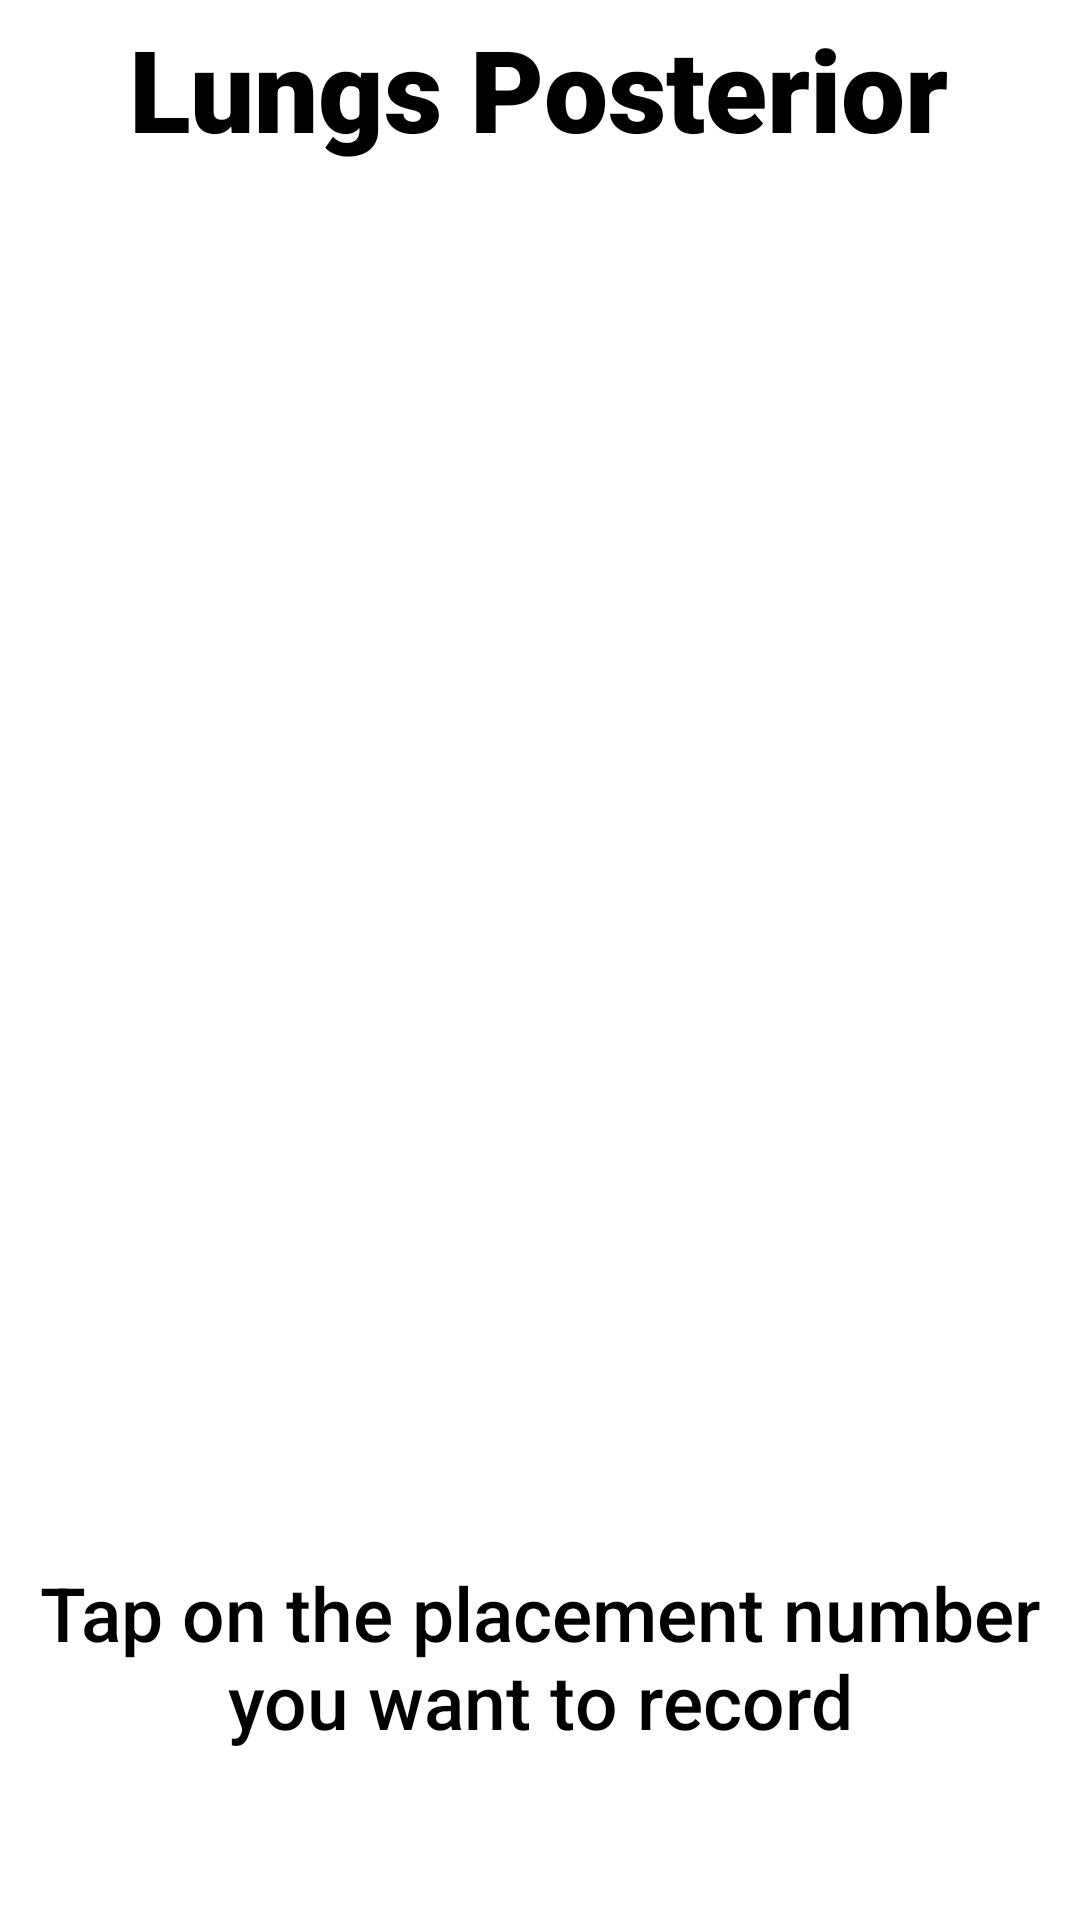

Layout XML and referenced resources for this Android screen:
<!-- AndroidManifest.xml: application theme Theme.SmartHealthMonitor -->
<!-- res/layout/fragment_posterior.xml -->
<?xml version="1.0" encoding="utf-8"?>
<androidx.constraintlayout.widget.ConstraintLayout xmlns:android="http://schemas.android.com/apk/res/android"
    xmlns:app="http://schemas.android.com/apk/res-auto"
    xmlns:tools="http://schemas.android.com/tools"
    android:layout_width="match_parent"
    android:layout_height="match_parent">

    <ImageView
        android:id="@+id/posteriorImage"
        android:layout_width="0dp"
        android:layout_height="460dp"
        android:background="@null"
        android:scaleType="fitCenter"
        app:layout_constraintBottom_toBottomOf="parent"
        app:layout_constraintEnd_toEndOf="parent"
        app:layout_constraintHorizontal_bias="1.0"
        app:layout_constraintStart_toStartOf="parent"
        app:layout_constraintTop_toTopOf="parent"
        app:layout_constraintVertical_bias="0.16"
        app:srcCompat="@drawable/lpimage1" />

    <TextView
        android:id="@+id/posteriorTitleText"
        android:layout_width="wrap_content"
        android:layout_height="wrap_content"
        android:layout_marginTop="4dp"
        android:fontFamily="sans-serif-black"
        android:text="Lungs Posterior"
        android:textColor="#000000"
        android:textSize="38sp"
        app:layout_constraintEnd_toEndOf="parent"
        app:layout_constraintHorizontal_bias="0.496"
        app:layout_constraintStart_toStartOf="parent"
        app:layout_constraintTop_toTopOf="parent" />

    <TextView
        android:id="@+id/infoText"
        android:layout_width="wrap_content"
        android:layout_height="wrap_content"
        android:layout_marginTop="32dp"
        android:fontFamily="sans-serif-medium"
        android:text="Tap on the placement number you want to record"
        android:textAlignment="center"
        android:textColor="#000000"
        android:textSize="25sp"
        app:layout_constraintBottom_toBottomOf="parent"
        app:layout_constraintEnd_toEndOf="parent"
        app:layout_constraintHorizontal_bias="0.0"
        app:layout_constraintStart_toStartOf="parent"
        app:layout_constraintTop_toBottomOf="@+id/posteriorImage"
        app:layout_constraintVertical_bias="0.0" />

    <Button
        android:id="@+id/LP1"
        android:layout_width="64dp"
        android:layout_height="67dp"
        android:alpha="0"
        android:text="Button"
        android:visibility="visible"
        app:layout_constraintBottom_toBottomOf="@+id/posteriorImage"
        app:layout_constraintEnd_toEndOf="@+id/posteriorImage"
        app:layout_constraintHorizontal_bias="0.36"
        app:layout_constraintStart_toStartOf="parent"
        app:layout_constraintTop_toTopOf="@+id/posteriorImage"
        app:layout_constraintVertical_bias="0.241" />

    <Button
        android:id="@+id/LP8"
        android:layout_width="64dp"
        android:layout_height="67dp"
        android:alpha="0"
        android:text="Button"
        android:visibility="visible"
        app:layout_constraintBottom_toBottomOf="@+id/posteriorImage"
        app:layout_constraintEnd_toEndOf="@+id/posteriorImage"
        app:layout_constraintHorizontal_bias="0.198"
        app:layout_constraintStart_toStartOf="parent"
        app:layout_constraintTop_toTopOf="@+id/posteriorImage"
        app:layout_constraintVertical_bias="0.681" />

    <Button
        android:id="@+id/LP3"
        android:layout_width="64dp"
        android:layout_height="67dp"
        android:alpha="0"
        android:text="Button"
        android:visibility="visible"
        app:layout_constraintBottom_toBottomOf="@+id/posteriorImage"
        app:layout_constraintEnd_toEndOf="@+id/posteriorImage"
        app:layout_constraintHorizontal_bias="0.599"
        app:layout_constraintStart_toStartOf="parent"
        app:layout_constraintTop_toTopOf="@+id/posteriorImage"
        app:layout_constraintVertical_bias="0.379" />

    <Button
        android:id="@+id/LP4"
        android:layout_width="64dp"
        android:layout_height="67dp"
        android:alpha="0"
        android:text="Button"
        android:visibility="visible"
        app:layout_constraintBottom_toBottomOf="@+id/posteriorImage"
        app:layout_constraintEnd_toEndOf="@+id/posteriorImage"
        app:layout_constraintHorizontal_bias="0.38"
        app:layout_constraintStart_toStartOf="parent"
        app:layout_constraintTop_toTopOf="@+id/posteriorImage"
        app:layout_constraintVertical_bias="0.37" />

    <Button
        android:id="@+id/LP5"
        android:layout_width="64dp"
        android:layout_height="67dp"
        android:alpha="0"
        android:text="Button"
        android:visibility="visible"
        app:layout_constraintBottom_toBottomOf="@+id/posteriorImage"
        app:layout_constraintEnd_toEndOf="@+id/posteriorImage"
        app:layout_constraintHorizontal_bias="0.38"
        app:layout_constraintStart_toStartOf="parent"
        app:layout_constraintTop_toTopOf="@+id/posteriorImage"
        app:layout_constraintVertical_bias="0.511" />

    <Button
        android:id="@+id/LP6"
        android:layout_width="64dp"
        android:layout_height="67dp"
        android:alpha="0"
        android:text="Button"
        android:visibility="visible"
        app:layout_constraintBottom_toBottomOf="@+id/posteriorImage"
        app:layout_constraintEnd_toEndOf="@+id/posteriorImage"
        app:layout_constraintHorizontal_bias="0.599"
        app:layout_constraintStart_toStartOf="parent"
        app:layout_constraintTop_toTopOf="@+id/posteriorImage"
        app:layout_constraintVertical_bias="0.511" />

    <Button
        android:id="@+id/LP7"
        android:layout_width="64dp"
        android:layout_height="67dp"
        android:alpha="0"
        android:text="Button"
        android:visibility="visible"
        app:layout_constraintBottom_toBottomOf="@+id/posteriorImage"
        app:layout_constraintEnd_toEndOf="@+id/posteriorImage"
        app:layout_constraintHorizontal_bias="0.804"
        app:layout_constraintStart_toStartOf="parent"
        app:layout_constraintTop_toTopOf="@+id/posteriorImage"
        app:layout_constraintVertical_bias="0.681" />

    <Button
        android:id="@+id/LP2"
        android:layout_width="58dp"
        android:layout_height="60dp"
        android:alpha="0"
        android:text="Button"
        android:visibility="visible"
        app:layout_constraintBottom_toBottomOf="@+id/posteriorImage"
        app:layout_constraintEnd_toEndOf="@+id/posteriorImage"
        app:layout_constraintHorizontal_bias="0.589"
        app:layout_constraintStart_toStartOf="parent"
        app:layout_constraintTop_toTopOf="@+id/posteriorImage"
        app:layout_constraintVertical_bias="0.237" />

    <FrameLayout
        android:id="@+id/record_thing_la"
        android:layout_width="409dp"
        android:layout_height="265dp"
        android:visibility="invisible"
        app:layout_constraintBottom_toBottomOf="parent"
        app:layout_constraintEnd_toEndOf="parent"
        app:layout_constraintStart_toStartOf="parent"
        app:layout_constraintTop_toBottomOf="@+id/posteriorImage">

    </FrameLayout>

</androidx.constraintlayout.widget.ConstraintLayout>
<!-- resources referenced by this layout -->
<resources>
  <style name="Theme.SmartHealthMonitor" parent="Theme.MaterialComponents.Light.DarkActionBar">
          
          <item name="colorPrimary">@color/teal_200</item>
          <item name="colorPrimaryVariant">@color/teal_200</item>
          <item name="colorOnPrimary">@color/white</item>
          
          <item name="colorSecondary">@color/teal_200</item>
          <item name="colorSecondaryVariant">@color/teal_700</item>
          <item name="colorOnSecondary">@color/black</item>
          
          
          <item name="android:textViewStyle">@style/RobotoTextViewStyle</item>
          <item name="android:buttonStyle">@style/RobotoButtonStyle</item>
      </style>
  <style name="RobotoTextViewStyle" parent="android:Widget.TextView">
          <item name="android:fontFamily">sans-serif-light</item>
      </style>
  <style name="RobotoButtonStyle" parent="android:Widget.Holo.Button">
          <item name="android:fontFamily">sans-serif-light</item>
      </style>
  <!-- not gathered from this repository: default colours our renderer supplied (Android Studio template values) -->
  <color name="teal_200">#FF03DAC5</color>
  <color name="teal_700">#FF018786</color>
  <color name="black">#FF000000</color>
  <color name="white">#FFFFFFFF</color>
</resources>
